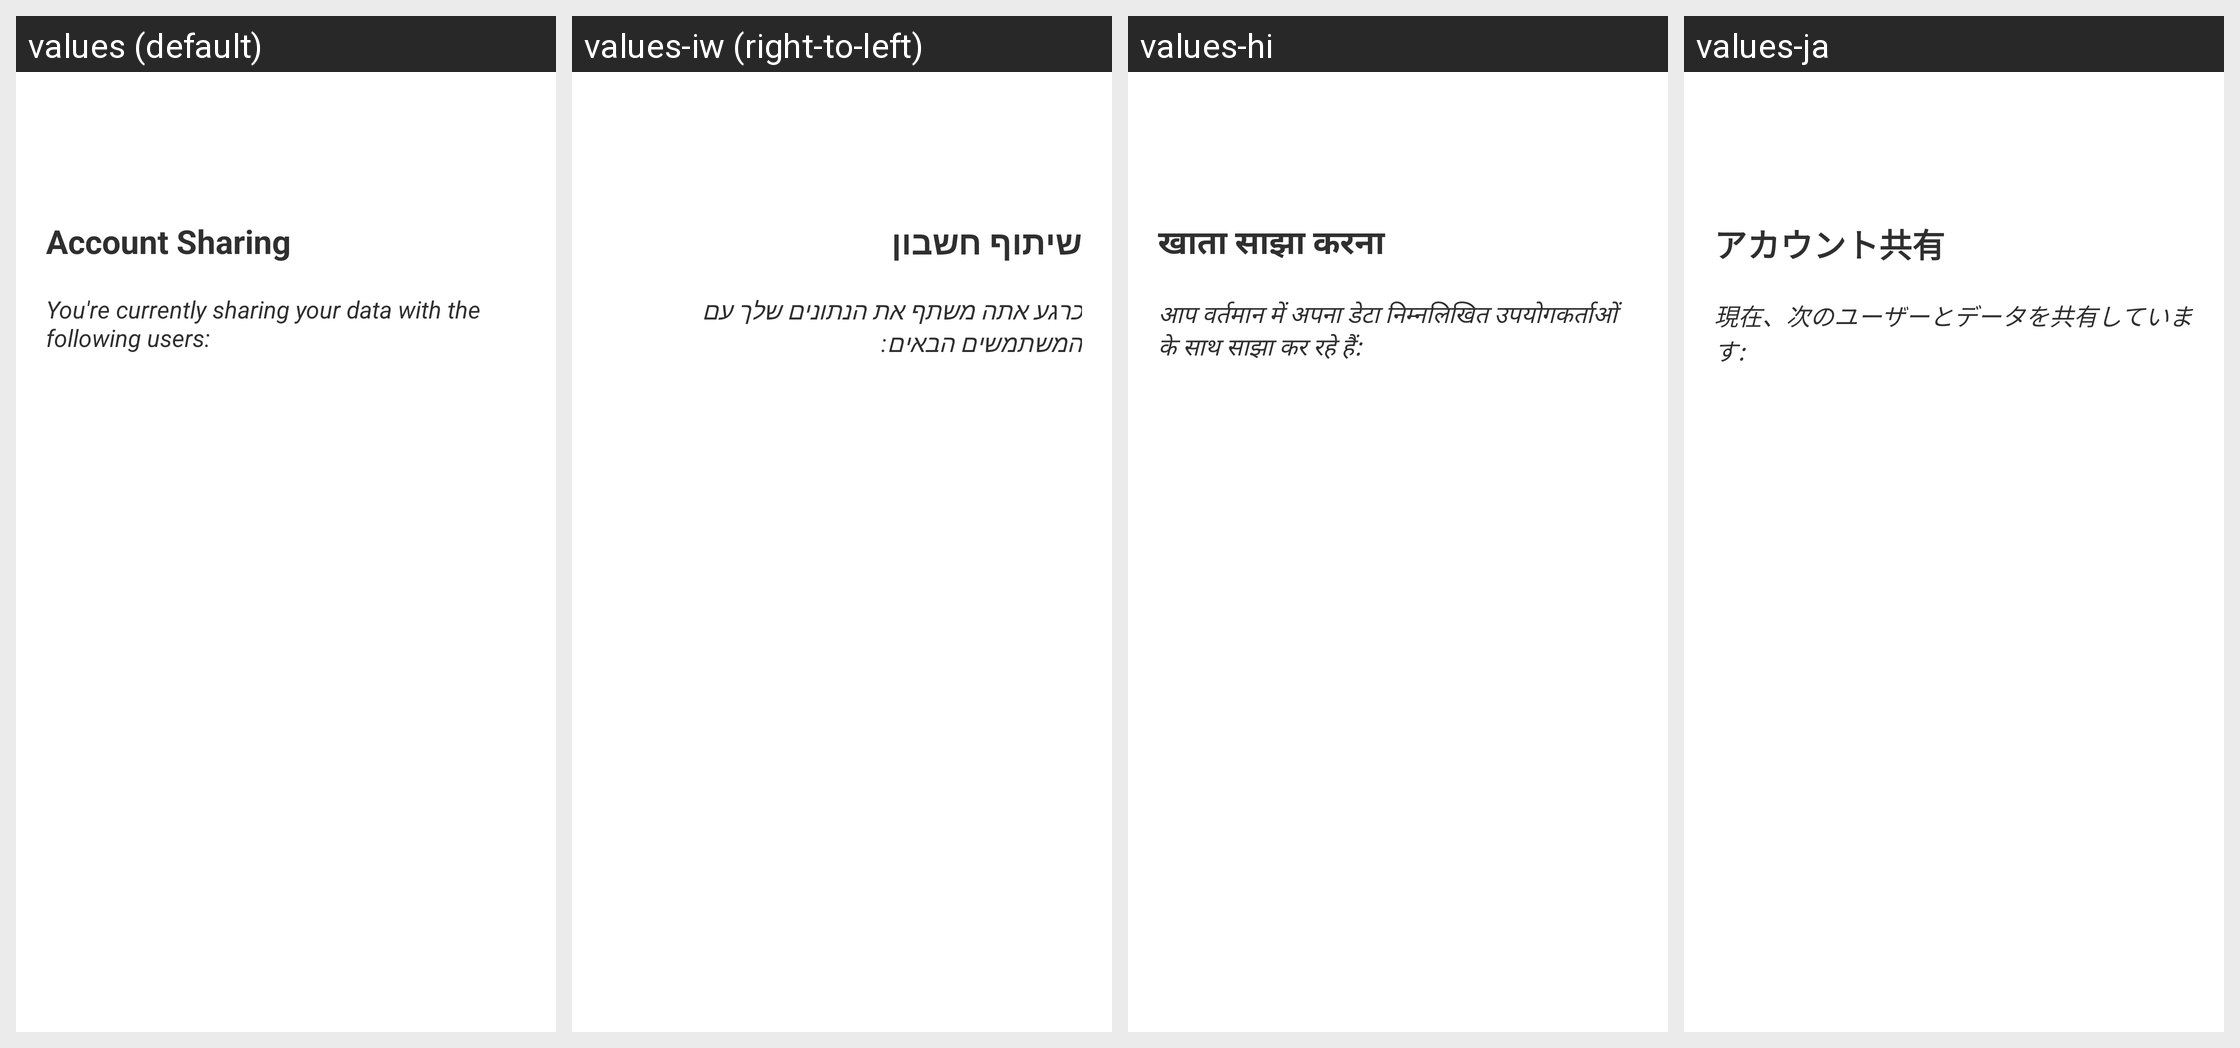

The Android screen above is rendered under several locales of the same app. Produce the string resources it draws, with the default and per-locale values.
Android screen res/layout/activity_share_account.xml rendered under 4 locales, left to right: values (default), values-iw (right-to-left), values-hi, values-ja. Device: Nexus 5 (rendered at 1080×1920; each locale shown at half size, 540×960, under a caption strip naming it); theme Theme.BillTracker.
Other locales in the repository, not shown: values-de, values-es, values-fr, values-it, values-zh.
Strings drawn on this screen, with the default value and each locale's value (text and hints the layout hard-codes, and strings that could not be matched under every locale, appear in the picture but are not listed):

account_sharing
  values: Account Sharing
  values-iw: שיתוף חשבון
  values-hi: खाता साझा करना
  values-ja: アカウント共有

you_re_currently_sharing_your_data_with_the_following_users
  values: You're currently sharing your data with the following users:
  values-iw: כרגע אתה משתף את הנתונים שלך עם המשתמשים הבאים:
  values-hi: आप वर्तमान में अपना डेटा निम्नलिखित उपयोगकर्ताओं के साथ साझा कर रहे हैं:
  values-ja: 現在、次のユーザーとデータを共有しています:
